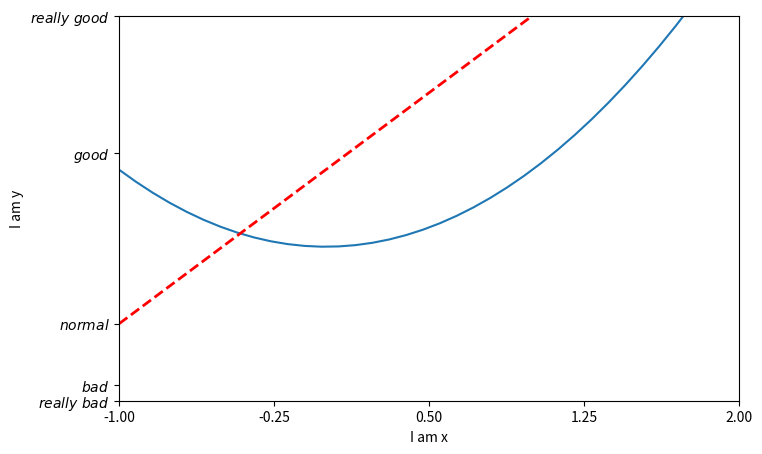

The matplotlib source for this figure:
import matplotlib.pyplot as plt
import numpy as np

x=np.linspace(-1,3,50)
y1=2*x+1
y2=x**2


plt.figure(num=3,figsize=(8,5))             #默认这个figure名称是figure2,这里指定num=3的话,是改名叫figure3
plt.plot(x,y2)
plt.plot(x,y1,color='red',linewidth=2.0,linestyle='--')

#自定义x轴y轴的标签,用以看每个坐标轴的含义
plt.xlabel('I am x')
plt.ylabel('I am y')

#自定义设置x轴y轴的数据的取值范围 x limit缩写为xlim
plt.xlim((-1,2))
plt.ylim((-2,3))

#自定义设置x轴y轴坐标刻度设置
new_ticks=np.linspace(-1,2,5)
print(new_ticks)
plt.xticks(new_ticks)

#plt.yticks([-2,-1.8,-1,1.22,3],['really bad','bad','normal','good','really good'])          #轴也可以用汉字刻度对应
plt.yticks([-2,-1.8,-1,1.22,3],[r'$really\ bad$','$bad$','$normal$','$good$','$really\ good$'])

plt.show()

